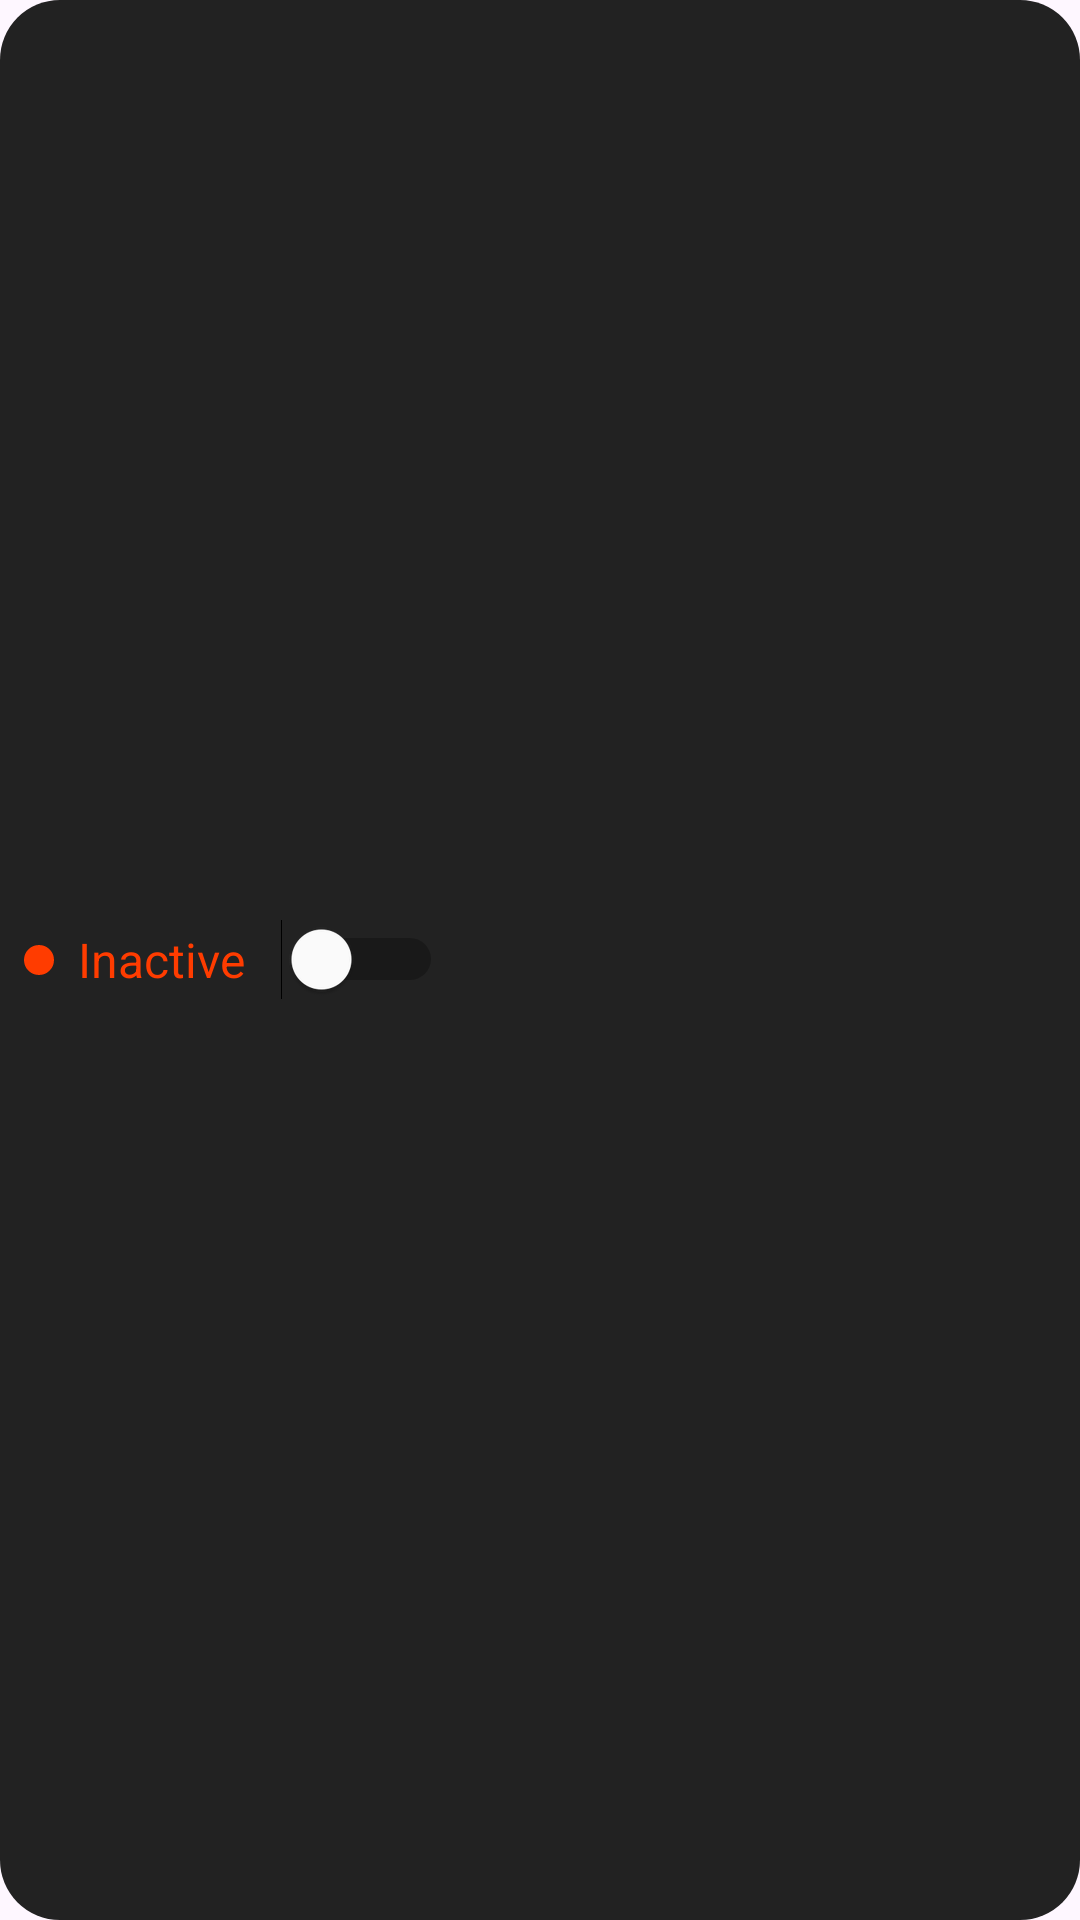

Layout XML and referenced resources for this Android screen:
<!-- AndroidManifest.xml: application theme Theme.AST -->
<!-- res/layout/custom_switch.xml -->
<LinearLayout
    xmlns:android="http://schemas.android.com/apk/res/android"
    android:id="@+id/custom_switch_container"
    android:layout_width="wrap_content"
    android:layout_height="40dp"
    android:orientation="horizontal"
    android:background="@drawable/switch_background"
    android:padding="8dp"
    android:gravity="center_vertical"
    android:layout_margin="8dp">

    <View
        android:id="@+id/status_dot"
        android:layout_width="10dp"
        android:layout_height="10dp"
        android:layout_marginEnd="8dp"
        android:background="@drawable/dot_background"
        android:layout_gravity="center_vertical" />

    <TextView
        android:id="@+id/status_text"
        android:layout_width="wrap_content"
        android:layout_height="wrap_content"
        android:text="Inactive"
        android:textColor="#FF3C00"
        android:textSize="16sp" />

    <Switch
        android:id="@+id/state_switch"
        android:layout_width="wrap_content"
        android:layout_height="wrap_content"
        android:layout_marginStart="12dp"
        android:thumbTint="@color/white"
        android:trackTint="@color/black" />
</LinearLayout>
<!-- resources referenced by this layout -->
<resources>
  <color name="black">#FF000000</color>
  <color name="white">#FFFFFFFF</color>
  <!-- drawable dot_background (drawable) -->
  <shape xmlns:android="http://schemas.android.com/apk/res/android"
      android:shape="oval">
      <solid android:color="#FF3C00"/> 
  </shape>
  <!-- drawable switch_background (drawable) -->
  <shape xmlns:android="http://schemas.android.com/apk/res/android"
      android:shape="rectangle">
      <solid android:color="#222222"/>
      <corners android:radius="20dp"/>
  </shape>
  <style name="Theme.AST" parent="Theme.Material3.DayNight.NoActionBar">
          <item name="colorPrimary">@color/purple_500</item>
          <item name="colorOnPrimary">@color/white</item>
          <item name="android:statusBarColor">@color/white</item>
          <item name="materialButtonStyle">@style/Widget.AST.LightButton</item>
      </style>
  <color name="purple_500">#FF6200EE</color>
  <style name="Widget.AST.LightButton" parent="Widget.AST.Button">
          <item name="android:backgroundTint">@color/white</item>
          <item name="strokeColor">@color/black</item>
          <item name="android:textColor">@color/black</item>
          <item name="android:stateListAnimator">@null</item>
      </style>
  <style name="Widget.AST.Button" parent="Widget.Material3.Button.OutlinedButton">
          <item name="android:insetTop">0dp</item>
          <item name="android:insetBottom">0dp</item>
          <item name="shapeAppearance">?attr/shapeAppearanceMediumComponent</item>
      </style>
</resources>
